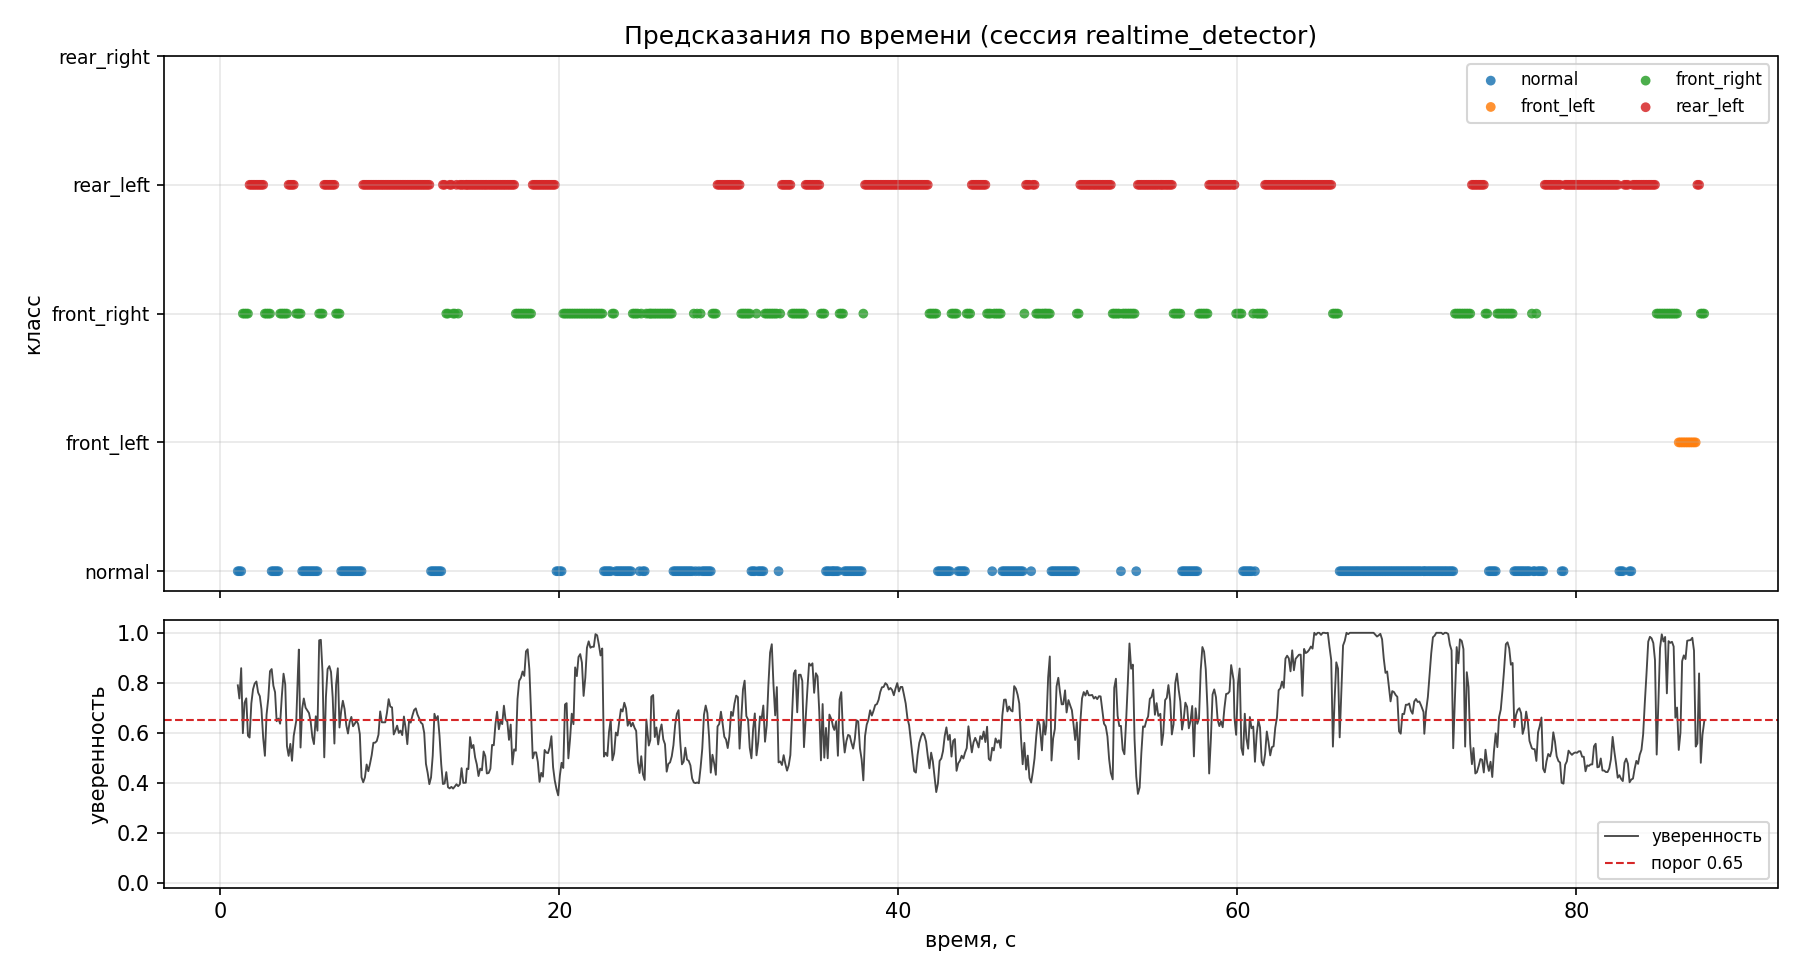

The table this chart was drawn from, first rows:
elapsed_s, prediction, confidence
1.037, normal, 0.7898
1.129, normal, 0.7372
1.236, normal, 0.8584
1.336, front_right, 0.5982
1.435, front_right, 0.7197
1.536, front_right, 0.7378
1.635, front_right, 0.5879
1.732, rear_left, 0.5806
1.835, rear_left, 0.7174
1.935, rear_left, 0.7739
2.032, rear_left, 0.7966
2.134, rear_left, 0.8052
2.236, rear_left, 0.7609
2.337, rear_left, 0.7460
2.432, rear_left, 0.6944
2.534, rear_left, 0.5789
2.635, front_right, 0.5076
2.733, front_right, 0.6724
2.835, front_right, 0.7371
2.935, front_right, 0.8460
3.035, normal, 0.8549
3.136, normal, 0.7880
3.234, normal, 0.7622
3.328, normal, 0.6461
3.433, normal, 0.6566
3.534, front_right, 0.6361
3.635, front_right, 0.7472
3.734, front_right, 0.8364
3.835, front_right, 0.7929
3.936, front_right, 0.5465
4.035, rear_left, 0.5073
4.136, rear_left, 0.5554
4.234, rear_left, 0.4877
4.335, rear_left, 0.5874
4.487, front_right, 0.6488
4.586, front_right, 0.8479
4.638, front_right, 0.9328
4.738, front_right, 0.5407
4.836, normal, 0.6970
4.930, normal, 0.7371
5.035, normal, 0.7001
5.131, normal, 0.6900
5.236, normal, 0.6787
5.335, normal, 0.6450
5.435, normal, 0.5816
5.529, normal, 0.5545
5.637, normal, 0.6658
5.735, normal, 0.6083
5.836, front_right, 0.9698
5.936, front_right, 0.9719
6.034, front_right, 0.8431
6.136, rear_left, 0.5014
6.234, rear_left, 0.7432
6.333, rear_left, 0.8548
6.437, rear_left, 0.8666
6.535, rear_left, 0.8432
6.634, rear_left, 0.7412
6.735, rear_left, 0.5566
6.835, front_right, 0.7922
6.936, front_right, 0.8580
... 806 more rows
